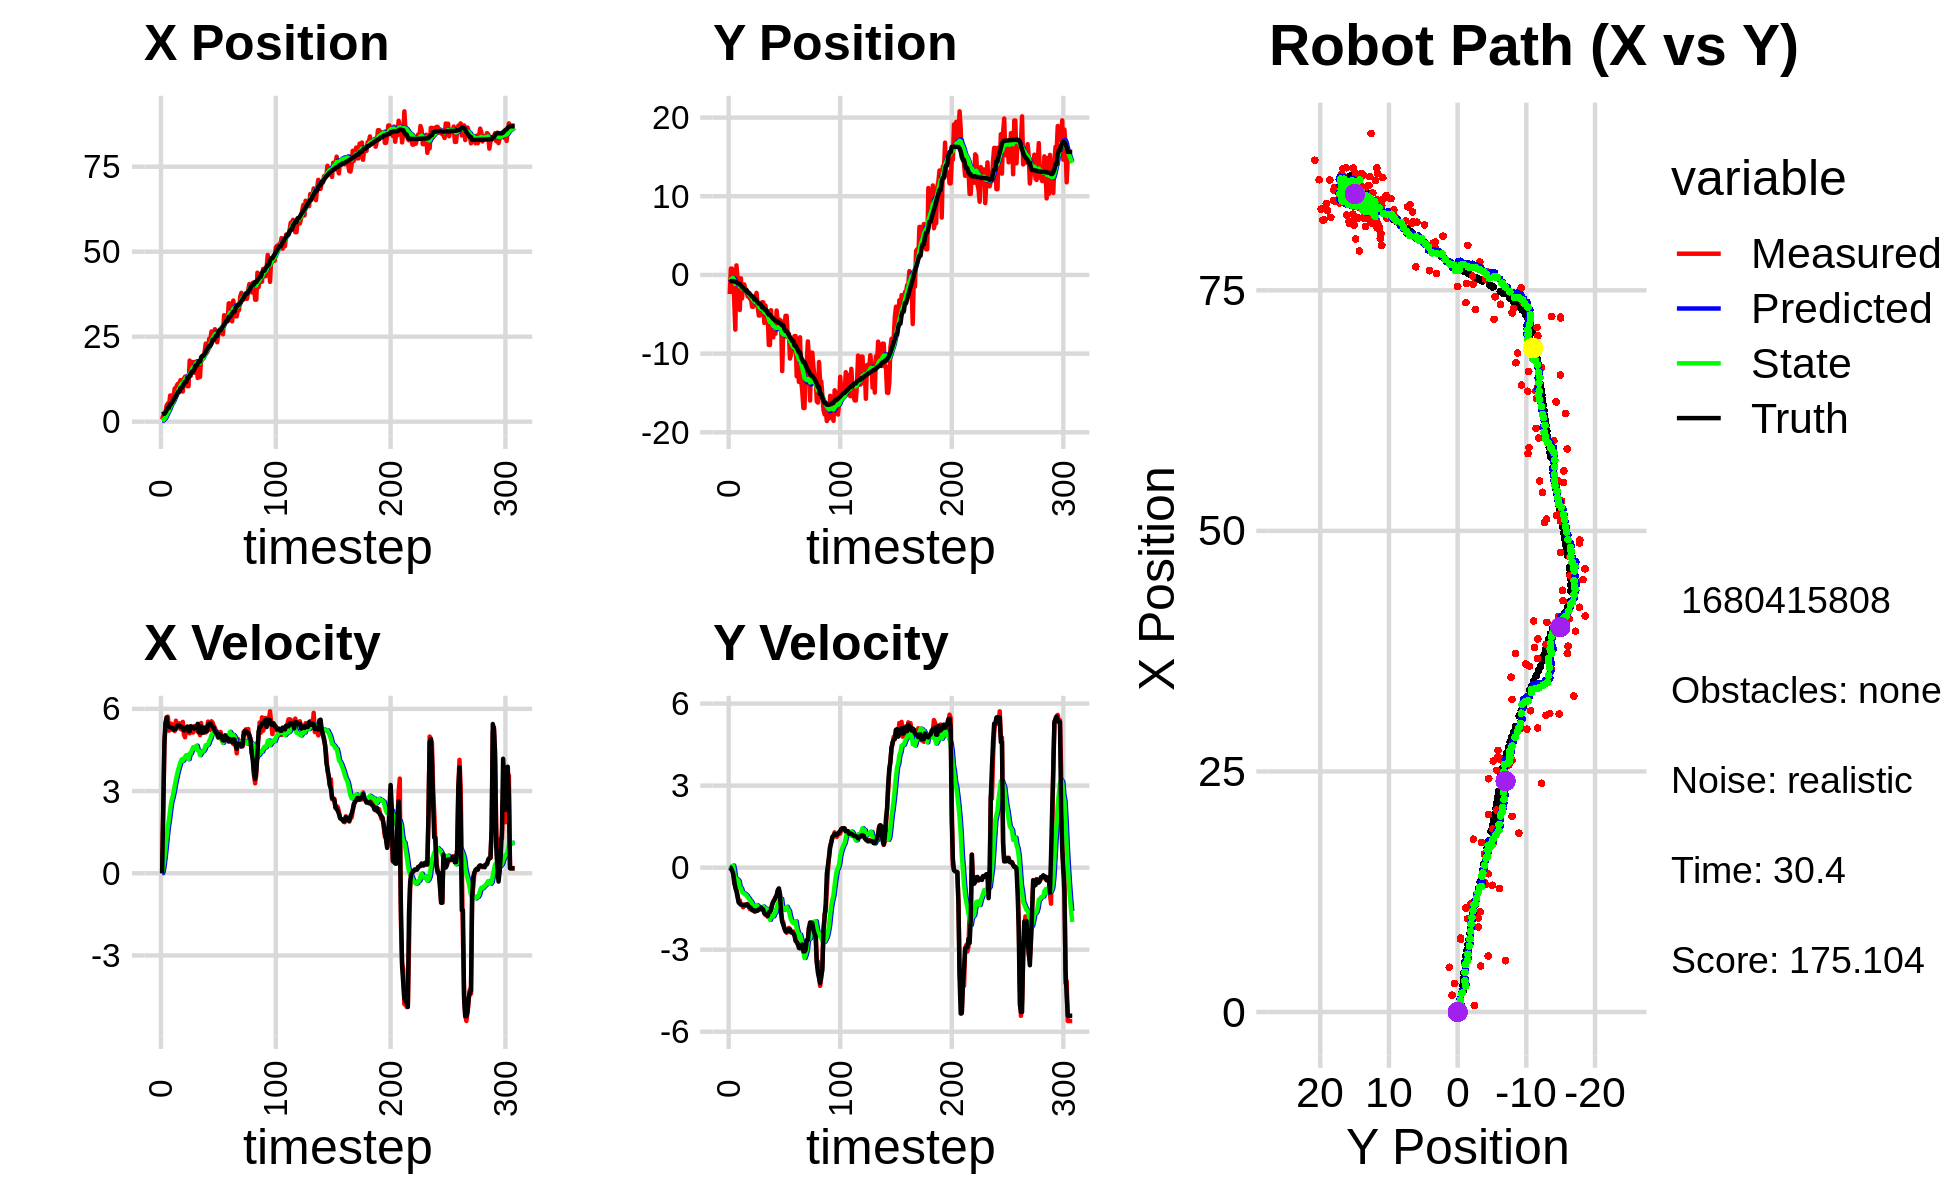

Data behind this chart, as committed beside it:
1.970715254706542519e+00, -6.406425296714867379e+00, 0.000000000000000000e+00, 0.000000000000000000e+00, 0.000000000000000000e+00, 0.000000000000000000e+00, 0.000000000000000000e+00, 0.000000000000000000e+00, 1.890056826316011962e-01, -5.208094035155551582e-01, 0.000000000000000000e+00, 0.000000000000000000e+00, 2.131781816371499438e+00, -7.849090685473866236e-01, 0.000000000000000000e+00, 0.000000000000000000e+00, 0.000000000000000000e+00, -2.454410132486373186e-04
6.911358834361521764e-01, -2.428876789470221897e+00, 0.000000000000000000e+00, 0.000000000000000000e+00, 1.890056826316011962e-01, -5.208094035155551582e-01, 0.000000000000000000e+00, 0.000000000000000000e+00, 2.410768887538140282e-01, -6.665692651315007211e-01, 7.742341485968762434e-03, -4.418450716544522483e-02, 2.131781816371499438e+00, -7.849090685473866236e-01, 0.000000000000000000e+00, 0.000000000000000000e+00, 0.000000000000000000e+00, -1.082878807210363448e-04
1.752262294415481314e+00, 8.030152998286030908e-01, 2.355999435825623767e+00, -1.551367588912819446e-03, 2.418511229024108977e-01, -6.709877158480452852e-01, 7.742341485968762434e-03, -4.418450716544522483e-02, 4.664847638155746878e-01, -5.577561172021766600e-01, 2.064362869995438055e-01, 1.183429485787049901e-02, 2.322821855907199140e+00, -7.852004092685629377e-01, 2.399999999999999911e+00, -4.000000000000000083e-03, 2.400000095367431641e+00, 6.584752700291574001e-04
1.752262294415481314e+00, 8.030152998286030908e-01, 4.713471182086103717e+00, -7.062250049989131362e-02, 4.871283925155290850e-01, -5.565726877163895692e-01, 2.064362869995438055e-01, 1.183429485787049901e-02, 7.733449546732146240e-01, -4.573465469999825617e-01, 5.387789974768002477e-01, 5.554625205649863645e-02, 2.322821855907199140e+00, -7.852004092685629377e-01, 4.799000000000000377e+00, -9.700000000000000289e-02, 4.800000190734863281e+00, 1.498199813067913055e-02
2.978333130689337693e+00, 4.219212297522305644e-01, 5.442388982607592851e+00, -8.154396278173456358e-02, 8.272228544208946044e-01, -4.517919217943326959e-01, 5.387789974768002477e-01, 5.554625205649863645e-02, 1.263071719946019300e+00, -3.921013025201971480e-01, 9.196747898937017718e-01, 7.714544447749223377e-02, 2.798506974847830620e+00, -7.924393649513051807e-01, 5.501999999999999780e+00, -2.149999999999999967e-01, 5.506999969482421875e+00, 1.498199813067913055e-02
4.791271090147300349e+00, -3.349322181696477774e+00, 5.694869122370714187e+00, -5.865914993515728426e-01, 1.355039198935389599e+00, -3.843867580724479316e-01, 9.196747898937017718e-01, 7.714544447749223377e-02, 1.971593430837528249e+00, -6.473601807773425865e-01, 1.335037604061006355e+00, -1.401967448996634946e-01, 3.442141771144294538e+00, -8.246820984528339116e-01, 5.684999999999999609e+00, -4.859999999999999876e-01, 5.705999851226806641e+00, 1.026415303349494934e-01
5.337309718224488186e+00, -6.954129562042725254e+00, 5.716753647115476511e+00, -5.888456821794448848e-01, 2.105097191243628707e+00, -6.613798552673089137e-01, 1.335037604061006355e+00, -1.401967448996634946e-01, 2.694484411693277792e+00, -1.171697267747845883e+00, 1.711509585056431471e+00, -4.975407816829107710e-01, 4.072531938223905357e+00, -8.865274046105870998e-01, 5.381999999999999673e+00, -7.429999999999999938e-01, 5.434000015258789062e+00, 1.026415303349494934e-01
4.657550737191578527e+00, 1.215712501676590618e+00, 5.203854505445880463e+00, -8.000761715261565099e-01, 2.865635370198921006e+00, -1.221451345916136910e+00, 1.711509585056431471e+00, -4.975407816829107710e-01, 3.237121528602150189e+00, -1.049297332585076736e+00, 1.971783028436902674e+00, -4.099103562349875052e-01, 4.072531938223905357e+00, -8.865274046105870998e-01, 5.365000000000000213e+00, -8.629999999999999893e-01, 5.434000015258789062e+00, 1.525523066520690918e-01
7.683591127224746131e+00, -4.378722167307401159e-01, 5.294852139240317612e+00, -9.921243509622681422e-01, 3.434299831445840390e+00, -1.090288368208575553e+00, 1.971783028436902674e+00, -4.099103562349875052e-01, 4.130115726953071054e+00, -1.072255173620765945e+00, 2.318980672453082370e+00, -4.408815813376791293e-01, 5.199675798432403795e+00, -1.074248300204142526e+00, 5.323000000000000398e+00, -1.074999999999999956e+00, 5.429999828338623047e+00, 1.852274537086486816e-01
7.683591127224746131e+00, -4.378722167307401159e-01, 5.461150278726390361e+00, -1.248296552522098368e+00, 4.362013794198379202e+00, -1.116343331754533930e+00, 2.318980672453082370e+00, -4.408815813376791293e-01, 4.928307574395175195e+00, -1.109114864439279424e+00, 2.612000360896935547e+00, -4.936904406252523025e-01, 5.199675798432403795e+00, -1.074248300204142526e+00, 5.312999999999999723e+00, -1.274000000000000021e+00, 5.462999820709228516e+00, 2.247170209884643555e-01
5.824597816521161597e+00, -4.457632974607162346e+00, 5.238882676658532134e+00, -1.197491160390796949e+00, 5.189507610484868749e+00, -1.158483908501804605e+00, 2.612000360896935547e+00, -4.936904406252523025e-01, 5.374912916761508619e+00, -1.456503355898193686e+00, 2.763415220924657856e+00, -7.403187876246319910e-01, 5.804526567202427323e+00, -1.210580543860075631e+00, 5.301000000000000156e+00, -1.322999999999999954e+00, 5.462999820709228516e+00, 2.247170209884643555e-01
7.565700531338324986e+00, -4.257166846719661057e-01, 5.247406696493630562e+00, -1.352880472916100807e+00, 5.651254438853974271e+00, -1.530535234660656885e+00, 2.763415220924657856e+00, -7.403187876246319910e-01, 6.003017776207561162e+00, -1.478924807225195037e+00, 2.957156975133275356e+00, -7.480110799494944507e-01, 6.411284685454647025e+00, -1.362058088509083387e+00, 5.243000000000000327e+00, -1.348999999999999977e+00, 5.414000034332275391e+00, 2.523239552974700928e-01
9.778238296856164524e+00, -2.987270698259926860e+00, 5.190284338017042920e+00, -1.350080216273556566e+00, 6.298733473720888654e+00, -1.553725915220144582e+00, 2.957156975133275356e+00, -7.480110799494944507e-01, 6.851495407655646019e+00, -1.700559297622709520e+00, 3.200044241618699381e+00, -8.869245680638124796e-01, 7.020980119481463610e+00, -1.519185052251605939e+00, 5.261999999999999567e+00, -1.368999999999999995e+00, 5.436999797821044922e+00, 2.544774711132049561e-01
9.692687034405100377e+00, -1.449942575122980859e+00, 5.567724246748152694e+00, -1.448258682119351048e+00, 7.171499831817516046e+00, -1.789251754429090679e+00, 3.200044241618699381e+00, -8.869245680638124796e-01, 7.599414152500197694e+00, -1.794710036651817830e+00, 3.406831706219817679e+00, -9.283192882760310516e-01, 7.528800249021245783e+00, -1.651167259303206292e+00, 5.264000000000000234e+00, -1.358999999999999986e+00, 5.436999797821044922e+00, 2.544774711132049561e-01
1.081032800655962056e+01, -1.207043276735258130e+00, 5.330009915042677626e+00, -1.360880049133672332e+00, 7.940097323122179418e+00, -1.887541965479420991e+00, 3.406831706219817679e+00, -9.283192882760310516e-01, 8.397982173422178676e+00, -1.858820213889483153e+00, 3.605715914900835539e+00, -9.379554717350487847e-01, 8.142373323586786782e+00, -1.808375463243363956e+00, 5.378999999999999559e+00, -1.375999999999999890e+00, 5.552000045776367188e+00, 2.499832808971405029e-01
1.121116137492916387e+01, -1.884071768248041900e+00, 5.462301812316834315e+00, -1.396532505960318193e+00, 8.758553764912262452e+00, -1.952615761062987954e+00, 3.605715914900835539e+00, -9.379554717350487847e-01, 9.157102932754478175e+00, -1.973472301413273566e+00, 3.782978007788273089e+00, -9.824370687700926252e-01, 8.754513979126343770e+00, -1.964611039003841597e+00, 5.386999999999999567e+00, -1.352999999999999980e+00, 5.553999900817871094e+00, 2.503055334091186523e-01
1.121116137492916387e+01, -1.884071768248041900e+00, 5.474939780142475065e+00, -1.362791488877074242e+00, 9.535400733533306195e+00, -2.071716008290283018e+00, 3.782978007788273089e+00, -9.824370687700926252e-01, 9.822721810828671352e+00, -2.078726952292943686e+00, 3.920777323216500410e+00, -1.012340273731519691e+00, 8.754513979126343770e+00, -1.964611039003841597e+00, 5.389000000000000234e+00, -1.342999999999999972e+00, 5.553999900817871094e+00, 2.439566850662231445e-01
1.221796703311019705e+01, -2.723308310600228044e+00, 5.263887513081741076e+00, -1.332811459051727931e+00, 1.021479954315032224e+01, -2.179960979666095700e+00, 3.920777323216500410e+00, -1.012340273731519691e+00, 1.053319907761019891e+01, -2.241061515920261371e+00, 4.055800155602947932e+00, -1.074577156554689772e+00, 9.886830567958412530e+00, -2.248748884508698698e+00, 5.347999999999999865e+00, -1.354000000000000092e+00, 5.517000198364257812e+00, 2.479872852563858032e-01
1.221796703311019705e+01, -2.723308310600228044e+00, 5.248955321681109787e+00, -1.402126236954818861e+00, 1.093877909317049379e+01, -2.348519231575730171e+00, 4.055800155602947932e+00, -1.074577156554689772e+00, 1.115392957274449337e+01, -2.396768453691652478e+00, 4.155237640728651094e+00, -1.128616330583311234e+00, 9.886830567958412530e+00, -2.248748884508698698e+00, 5.330000000000000071e+00, -1.423999999999999932e+00, 5.517000198364257812e+00, 2.610300779342651367e-01
8.852258801526748044e+00, -3.015824899557990602e+00, 5.526181786392311501e+00, -1.514666657165212316e+00, 1.156945333681735910e+01, -2.509630086749983668e+00, 4.155237640728651094e+00, -1.128616330583311234e+00, 1.125253798127911864e+01, -2.571578361763107168e+00, 4.104812317035206881e+00, -1.195700110105751834e+00, 1.050670933761654524e+01, -2.411633834767067608e+00, 5.323999999999999844e+00, -1.447000000000000064e+00, 5.517000198364257812e+00, 2.675192356109619141e-01
1.267224371433014518e+01, -3.040757046610460979e+00, 5.055540208904171884e+00, -1.385668891175630746e+00, 1.166301921298263977e+01, -2.691148372773682240e+00, 4.104812317035206881e+00, -1.195700110105751834e+00, 1.183271434193282445e+01, -2.729549768297177437e+00, 4.182711529966340436e+00, -1.234028217213869016e+00, 1.111234784095332806e+01, -2.576914892713352945e+00, 5.211000000000000298e+00, -1.477999999999999980e+00, 5.416999816894531250e+00, 2.675192356109619141e-01
1.324159574498190750e+01, -4.045213447279952135e+00, 4.963235332156282986e+00, -1.458157253989358804e+00, 1.225098549492945921e+01, -2.852952590018564383e+00, 4.182711529966340436e+00, -1.234028217213869016e+00, 1.241198177055763985e+01, -2.959674341095764216e+00, 4.252663363756607140e+00, -1.320557722500009801e+00, 1.170998120304136592e+01, -2.749414667787864808e+00, 5.251000000000000334e+00, -1.554000000000000048e+00, 5.475999832153320312e+00, 2.857514023780822754e-01
1.324159574498190750e+01, -4.045213447279952135e+00, 5.303916909377977440e+00, -1.568575129711326621e+00, 1.283724810693330021e+01, -3.091730113345765307e+00, 4.252663363756607140e+00, -1.320557722500009801e+00, 1.292879806880419835e+01, -3.181020479233367837e+00, 4.310444328605245623e+00, -1.396928188366251877e+00, 1.170998120304136592e+01, -2.749414667787864808e+00, 5.251999999999999780e+00, -1.550000000000000044e+00, 5.475999832153320312e+00, 2.875430583953857422e-01
1.042111134512208714e+01, -3.298419535870691810e+00, 5.347400138316372953e+00, -1.583743140490901924e+00, 1.335984250166472265e+01, -3.320713298069993158e+00, 4.310444328605245623e+00, -1.396928188366251877e+00, 1.300099891171576694e+01, -3.329645825143501270e+00, 4.238084769972207511e+00, -1.415209214790136283e+00, 1.292407155004351083e+01, -3.108771429099535411e+00, 5.352000000000000313e+00, -1.598000000000000087e+00, 5.585000038146972656e+00, 2.879399657249450684e-01
1.042111134512208714e+01, -3.298419535870691810e+00, 5.291475344518532076e+00, -1.610046955056598339e+00, 1.342480738871298840e+01, -3.471166746622515120e+00, 4.238084769972207511e+00, -1.415209214790136283e+00, 1.305777991796223780e+01, -3.468705673764970854e+00, 4.163941446505932120e+00, -1.426347974761734694e+00, 1.292407155004351083e+01, -3.108771429099535411e+00, 5.184999999999999609e+00, -1.574999999999999956e+00, 5.419000148773193359e+00, 2.953712940216064453e-01
1.796303200748056739e+01, -2.286291108096490277e+00, 5.106032326462709214e+00, -1.535791496812578982e+00, 1.347417406261283190e+01, -3.611340471241144101e+00, 4.163941446505932120e+00, -1.426347974761734694e+00, 1.411093316389549912e+01, -3.513217436312704667e+00, 4.374223677622445017e+00, -1.367509220540840564e+00, 1.351853489841468736e+01, -3.289236412103803353e+00, 5.187999999999999723e+00, -1.566000000000000059e+00, 5.419000148773193359e+00, 2.921720743179321289e-01
1.350032687152406474e+01, -3.870312080438621738e+00, 5.356432884155723606e+00, -1.552918971438351781e+00, 1.454835553165774442e+01, -3.649968358366788568e+00, 4.374223677622445017e+00, -1.367509220540840564e+00, 1.444179505663441532e+01, -3.677933521982510001e+00, 4.372651846130933606e+00, -1.398498534898255485e+00, 1.412439846967146728e+01, -3.471183644065914731e+00, 5.368999999999999773e+00, -1.574999999999999956e+00, 5.594999790191650391e+00, 2.821805179119110107e-01
1.751624822648863500e+01, -5.155863509114581689e+00, 5.141082787463687076e+00, -1.469584321454383780e+00, 1.487906024124750815e+01, -3.817783375472335372e+00, 4.372651846130933606e+00, -1.398498534898255485e+00, 1.526050852745139963e+01, -3.927266995823110118e+00, 4.504251295721524606e+00, -1.476835601496695238e+00, 1.474556088435181067e+01, -3.651802406439841775e+00, 5.325000000000000178e+00, -1.522999999999999909e+00, 5.538000106811523438e+00, 2.784261703491210938e-01
1.751624822648863500e+01, -5.155863509114581689e+00, 5.137236651003540544e+00, -1.468484899003185573e+00, 1.571093365702355271e+01, -4.074950555972779220e+00, 4.504251295721524606e+00, -1.476835601496695238e+00, 1.597573977343172302e+01, -4.159631709451282688e+00, 4.598420510039930242e+00, -1.533269163534570767e+00, 1.474556088435181067e+01, -3.651802406439841775e+00, 5.328000000000000291e+00, -1.510999999999999899e+00, 5.538000106811523438e+00, 2.784261703491210938e-01
1.437227231259517524e+01, -4.459406182548740993e+00, 5.371818223434806860e+00, -1.498832728723143548e+00, 1.643558182443571525e+01, -4.312958625804739654e+00, 4.598420510039930242e+00, -1.533269163534570767e+00, 1.618515396925572247e+01, -4.322526806366914442e+00, 4.549617608224497012e+00, -1.537447273858163266e+00, 1.535954213160563775e+01, -3.826669798648896670e+00, 5.278999999999999915e+00, -1.455999999999999961e+00, 5.475999832153320312e+00, 2.720976471900939941e-01
1.760707557168968052e+01, -3.471981630601262303e+00, 5.357210169315968606e+00, -1.476668541830735037e+00, 1.664011573007817191e+01, -4.476271533752730569e+00, 4.549617608224497012e+00, -1.537447273858163266e+00, 1.679821666003078917e+01, -4.393670681869359385e+00, 4.618295423815566458e+00, -1.477875888561511752e+00, 1.645483517609233459e+01, -4.130637511858238575e+00, 5.347999999999999865e+00, -1.502999999999999892e+00, 5.556000232696533203e+00, 2.689623534679412842e-01
1.760707557168968052e+01, -3.471981630601262303e+00, 5.242360746391643289e+00, -1.504582919975278266e+00, 1.726004620241234733e+01, -4.541458270725510893e+00, 4.618295423815566458e+00, -1.477875888561511752e+00, 1.732840121912123266e+01, -4.458724824645498686e+00, 4.655990802013988628e+00, -1.423957414962044421e+00, 1.645483517609233459e+01, -4.130637511858238575e+00, 5.339999999999999858e+00, -1.532000000000000028e+00, 5.556000232696533203e+00, 2.794924080371856689e-01
1.283865046464867099e+01, -6.103033647302878784e+00, 5.165056483483012606e+00, -1.589152421808079696e+00, 1.779400029932263294e+01, -4.601120566141703172e+00, 4.655990802013988628e+00, -1.423957414962044421e+00, 1.714565193250775366e+01, -4.728901498073297738e+00, 4.486228211490680629e+00, -1.520783639101468188e+00, 1.707416081446369205e+01, -4.308743582635650604e+00, 5.453999999999999737e+00, -1.677000000000000046e+00, 5.705999851226806641e+00, 2.984820008277893066e-01
1.643058192725590771e+01, -3.885873899682989130e+00, 5.257148400068257565e+00, -1.734844145079450950e+00, 1.759427475365682270e+01, -4.880979861983444579e+00, 4.486228211490680629e+00, -1.520783639101468188e+00, 1.746465159744828455e+01, -4.814820738910715825e+00, 4.471804195421030137e+00, -1.490314738221991009e+00, 1.767782902753225471e+01, -4.495856389895591221e+00, 5.142000000000000348e+00, -1.699999999999999956e+00, 5.415999889373779297e+00, 3.187450170516967773e-01
1.317525696767992294e+01, -5.056609139740764647e+00, 5.039683622780971817e+00, -1.663081381899139011e+00, 1.791183201699038818e+01, -4.963852212732914992e+00, 4.471804195421030137e+00, -1.490314738221991009e+00, 1.729496677029197116e+01, -4.981041893695594247e+00, 4.312842798173534220e+00, -1.513220924112978594e+00, 1.767782902753225471e+01, -4.495856389895591221e+00, 5.137999999999999901e+00, -1.711999999999999966e+00, 5.415999889373779297e+00, 3.187450170516967773e-01
1.901866452415472963e+01, -5.099108905955152871e+00, 5.484709185006857446e+00, -1.795105874092044917e+00, 1.772625105010932600e+01, -5.132363986106891929e+00, 4.312842798173534220e+00, -1.513220924112978594e+00, 1.794060881576289646e+01, -5.145866350092753727e+00, 4.407918185238800746e+00, -1.540807695509068154e+00, 1.877250027683822253e+01, -4.858671055765045210e+00, 5.362000000000000099e+00, -1.768999999999999906e+00, 5.645999908447265625e+00, 3.163042664527893066e-01
1.858656090521780158e+01, -8.904961452950246326e+00, 5.123560311147573820e+00, -1.676904444805923822e+00, 1.838140063428677706e+01, -5.299947119643660720e+00, 4.407918185238800746e+00, -1.540807695509068154e+00, 1.843379702309596979e+01, -5.591766347616950128e+00, 4.443635995865047761e+00, -1.746104738516755184e+00, 1.937011837967003203e+01, -5.053481922035141238e+00, 5.126999999999999780e+00, -1.633999999999999897e+00, 5.381000041961669922e+00, 3.163042664527893066e-01
1.858656090521780158e+01, -8.904961452950246326e+00, 5.314767570302491251e+00, -1.670116097386121323e+00, 1.887816062268247563e+01, -5.766376821468625735e+00, 4.443635995865047761e+00, -1.746104738516755184e+00, 1.886918308618333029e+01, -6.009316803215094538e+00, 4.466416582858369289e+00, -1.904591025382314839e+00, 1.937011837967003203e+01, -5.053481922035141238e+00, 5.136999999999999567e+00, -1.600000000000000089e+00, 5.381000041961669922e+00, 3.044698834419250488e-01
2.051301199168282707e+01, -4.484874115569418507e+00, 5.150601621971525823e+00, -1.529847537981583017e+00, 1.931582474446916819e+01, -6.199775905753326377e+00, 4.466416582858369289e+00, -1.904591025382314839e+00, 1.950042449440934789e+01, -6.043226933393307299e+00, 4.538770907646846098e+00, -1.774654009424068368e+00, 1.995943379403385975e+01, -5.237686500772268161e+00, 5.317000000000000171e+00, -1.550000000000000044e+00, 5.538000106811523438e+00, 2.887234389781951904e-01
2.296143603343351813e+01, -6.694963084200875159e+00, 5.137468649962197098e+00, -1.358312647774474469e+00, 1.995430158517403285e+01, -6.220692334335714335e+00, 4.538770907646846098e+00, -1.774654009424068368e+00, 2.037914940965755406e+01, -6.234247370246211339e+00, 4.676895874040082113e+00, -1.756449205000130132e+00, 2.056078839263458136e+01, -5.414141522177368770e+00, 5.174000000000000377e+00, -1.342999999999999972e+00, 5.344999790191650391e+00, 2.584788203239440918e-01
2.033890670498082187e+01, -7.932407246222061836e+00, 5.180727622235714591e+00, -1.226799105403203027e+00, 2.084683899706156396e+01, -6.409892290746224575e+00, 4.676895874040082113e+00, -1.756449205000130132e+00, 2.079604356496585993e+01, -6.499557225309713360e+00, 4.677101794451711925e+00, -1.782021562604012122e+00, 2.115121197727459901e+01, -5.568799362858668722e+00, 5.193999999999999950e+00, -1.260000000000000009e+00, 5.344999790191650391e+00, 2.325175851583480835e-01
2.099386072168968553e+01, -5.701829335664625020e+00, 5.535911247107422994e+00, -1.183471637150396161e+00, 2.126375374441103006e+01, -6.677759381570114172e+00, 4.677101794451711925e+00, -1.782021562604012122e+00, 2.125724169942080266e+01, -6.566632889514793625e+00, 4.700197879058209516e+00, -1.667960015943015240e+00, 2.166132664662070439e+01, -5.686850413964822160e+00, 5.431000000000000050e+00, -1.173999999999999932e+00, 5.556000232696533203e+00, 2.106105536222457886e-01
2.441553950308382070e+01, -7.470496282630121776e+00, 5.474789333624413779e+00, -1.078462285382256303e+00, 2.172726148732662210e+01, -6.733428891109094927e+00, 4.700197879058209516e+00, -1.667960015943015240e+00, 2.211532943052283073e+01, -6.757786161026245964e+00, 4.832928529524374461e+00, -1.645659004706854889e+00, 2.228691029540163271e+01, -5.819908962729816615e+00, 5.458999999999999631e+00, -1.098000000000000087e+00, 5.567999839782714844e+00, 1.944967657327651978e-01
2.424842715268041360e+01, -4.523245439235061838e+00, 5.232446759477934251e+00, -1.030723950547296042e+00, 2.259862228347526880e+01, -6.922352061496931164e+00, 4.832928529524374461e+00, -1.645659004706854889e+00, 2.283414938262820471e+01, -6.698157198711302662e+00, 4.911427929808509063e+00, -1.454438859010929175e+00, 2.228691029540163271e+01, -5.819908962729816615e+00, 5.474999999999999645e+00, -1.014999999999999902e+00, 5.567999839782714844e+00, 1.944967657327651978e-01
2.654123973843140050e+01, -5.879665986508167741e+00, 5.548364583016949680e+00, -8.881503151820085984e-01, 2.332529217560905721e+01, -6.843601084612395802e+00, 4.911427929808509063e+00, -1.454438859010929175e+00, 2.377948391923373350e+01, -6.735264844590879818e+00, 5.058918528236100443e+00, -1.344372278804198517e+00, 2.291529774678622644e+01, -5.941090927277635103e+00, 5.408000000000000362e+00, -8.219999999999999529e-01, 5.469999790191650391e+00, 1.587276607751846313e-01
2.511401569812723622e+01, -5.703925387371476141e+00, 5.496673205677790719e+00, -7.889184833819297138e-01, 2.428537577205734266e+01, -6.869702072471299381e+00, 5.058918528236100443e+00, -1.344372278804198517e+00, 2.441188048600417915e+01, -6.746082531366437429e+00, 5.107554072046077920e+00, -1.224732763445404160e+00, 2.404742836929603911e+01, -6.113060818432989763e+00, 5.347999999999999865e+00, -7.580000000000000071e-01, 5.401999950408935547e+00, 1.425530016422271729e-01
2.511401569812723622e+01, -5.703925387371476141e+00, 5.367047626523613779e+00, -9.811901707692419761e-01, 2.492263589320878836e+01, -6.868555807710977845e+00, 5.107554072046077920e+00, -1.224732763445404160e+00, 2.495733736050650009e+01, -6.762866030535019668e+00, 5.124941337240539241e+00, -1.137630022701405119e+00, 2.404742836929603911e+01, -6.113060818432989763e+00, 5.315000000000000391e+00, -9.669999999999999707e-01, 5.401999950408935547e+00, 1.808206588029861450e-01
2.719592404382517969e+01, -5.876592234042755436e+00, 5.313762544164594814e+00, -1.656587895154548296e+00, 2.546983149423055437e+01, -6.876629032805159802e+00, 5.124941337240539241e+00, -1.137630022701405119e+00, 2.570830344049923255e+01, -6.827517933558731933e+00, 5.198141441289277687e+00, -1.138644637453152697e+00, 2.465595936764328400e+01, -6.233383999258326646e+00, 5.176000000000000156e+00, -1.610999999999999988e+00, 5.421000003814697266e+00, 3.022052943706512451e-01
2.377465045453102732e+01, -1.221937404714755537e+01, 5.131803231712610547e+00, -1.978533697207104147e+00, 2.622811758462816201e+01, -6.941382397304047380e+00, 5.198141441289277687e+00, -1.138644637453152697e+00, 2.589615140898036572e+01, -7.405269171298705544e+00, 5.101950297756839170e+00, -1.505916754318512796e+00, 2.525452542289656677e+01, -6.423044071880736894e+00, 5.121000000000000441e+00, -1.975999999999999979e+00, 5.488999843597412109e+00, 3.679821491241455078e-01
2.335886383016658385e+01, -6.952345714625749018e+00, 5.168192413935023488e+00, -1.992563312137765941e+00, 2.640634643875604937e+01, -7.555860846730556801e+00, 5.101950297756839170e+00, -1.505916754318512796e+00, 2.599915495872363635e+01, -7.536143447804128925e+00, 4.988249483319092015e+00, -1.524589539554321194e+00, 2.525452542289656677e+01, -6.423044071880736894e+00, 5.075000000000000178e+00, -2.092999999999999972e+00, 5.488999843597412109e+00, 3.679821491241455078e-01
2.619532828016683013e+01, -6.317506120471510833e+00, 4.939220853925932353e+00, -2.234130344787907507e+00, 2.649797990705554440e+01, -7.688602401759561111e+00, 4.988249483319092015e+00, -1.524589539554321194e+00, 2.645561582689292734e+01, -7.621155879073847395e+00, 4.974797523986927317e+00, -1.525775089669486606e+00, 2.641631150215166102e+01, -6.901495800327872132e+00, 4.964000000000000412e+00, -2.216000000000000192e+00, 5.435999870300292969e+00, 4.247852563858032227e-01
2.608208203287654570e+01, -5.191339836959358855e+00, 5.138757597690891465e+00, -2.324385692205937382e+00, 2.695309557929162025e+01, -7.773733388040795944e+00, 4.974797523986927317e+00, -1.525775089669486606e+00, 2.684173594641481841e+01, -7.615943624354287067e+00, 4.947936207083910354e+00, -1.472015181280706297e+00, 2.689608883876308454e+01, -7.119398937529281213e+00, 5.064000000000000057e+00, -2.326000000000000068e+00, 5.572000026702880859e+00, 4.247852563858032227e-01
2.608208203287654570e+01, -5.191339836959358855e+00, 5.155554455065865405e+00, -2.383832274044735300e+00, 2.733652956712321114e+01, -7.763145142482358096e+00, 4.947936207083910354e+00, -1.472015181280706297e+00, 2.717516046641015137e+01, -7.612664338303323674e+00, 4.908142823467249727e+00, -1.430603631642071161e+00, 2.689608883876308454e+01, -7.119398937529281213e+00, 5.057000000000000384e+00, -2.339999999999999858e+00, 5.572000026702880859e+00, 4.331024289131164551e-01
2.616100704706786573e+01, -7.913122938258307038e+00, 4.932608317217437310e+00, -2.289371395780010143e+00, 2.766597474875687723e+01, -7.755724701467531013e+00, 4.908142823467249727e+00, -1.430603631642071161e+00, 2.746460370748813773e+01, -7.817242337249748374e+00, 4.851677505372355981e+00, -1.528362828546231400e+00, 2.747477269172316738e+01, -7.386847839350457967e+00, 4.923000000000000043e+00, -2.282000000000000028e+00, 5.426000118255615234e+00, 4.345420897006988525e-01
2.569688963863357500e+01, -7.473732219159027856e+00, 4.761868457497447693e+00, -2.203547157490079123e+00, 2.794977145802537422e+01, -7.970078620104371403e+00, 4.851677505372355981e+00, -1.528362828546231400e+00, 2.764394997182307634e+01, -7.969588189714512438e+00, 4.762240762349111201e+00, -1.572347839569168126e+00, 2.804116272944184018e+01, -7.649393902167387793e+00, 4.849000000000000199e+00, -2.245000000000000107e+00, 5.343999862670898438e+00, 4.334048032760620117e-01
3.131303834878510983e+01, -1.062670908982610030e+01, 4.840274853194578952e+00, -2.260244107844250117e+00, 2.812017404805798648e+01, -8.126822973671428585e+00, 4.762240762349111201e+00, -1.572347839569168126e+00, 2.855188975459670786e+01, -8.363131214534616831e+00, 4.887079086432618347e+00, -1.776507692207794475e+00, 2.860380864136932999e+01, -7.909835205781730494e+00, 4.844999999999999751e+00, -2.254000000000000004e+00, 5.343999862670898438e+00, 4.368729889392852783e-01
2.939194220334855601e+01, -1.005936013309744403e+01, 4.997246900386095980e+00, -2.349469217719688530e+00, 2.904059766323997138e+01, -8.540781983755396212e+00, 4.887079086432618347e+00, -1.776507692207794475e+00, 2.909162022210918508e+01, -8.693199901937330054e+00, 4.904762092981758137e+00, -1.916674593006021610e+00, 2.907876992195716070e+01, -8.131668434757385100e+00, 5.038000000000000256e+00, -2.369000000000000217e+00, 5.566999912261962891e+00, 4.394859671592712402e-01
2.951632942225331391e+01, -9.291995034106967921e+00, 4.934787584197933619e+00, -2.373698729954816677e+00, 2.958209643140736134e+01, -8.884867361237931860e+00, 4.904762092981758137e+00, -1.916674593006021610e+00, 2.957429892482684153e+01, -8.943083749084014045e+00, 4.903419456221793205e+00, -1.985844381412420034e+00, 2.966231274636725246e+01, -8.406983719801901955e+00, 4.950000000000000178e+00, -2.370000000000000107e+00, 5.487999916076660156e+00, 4.483432471752166748e-01
2.951632942225331391e+01, -9.291995034106967921e+00, 4.850078057272646959e+00, -2.332952316244628843e+00, 3.006464087044902200e+01, -9.141668187225256759e+00, 4.903419456221793205e+00, -1.985844381412420034e+00, 2.998911986004468133e+01, -9.173364829343565674e+00, 4.880430084733217377e+00, -2.029954945653540399e+00, 2.966231274636725246e+01, -8.406983719801901955e+00, 4.934000000000000163e+00, -2.403999999999999915e+00, 5.487999916076660156e+00, 4.483432471752166748e-01
3.479442572557016433e+01, -7.769965992626781670e+00, 4.810698939365474658e+00, -2.424241246035131248e+00, 3.047716286851800405e+01, -9.376360323908919270e+00, 4.880430084733217377e+00, -2.029954945653540399e+00, 3.105484314738244223e+01, -9.272344116735654396e+00, 5.042418708629535118e+00, -1.985841599691015258e+00, 3.078832268704371344e+01, -8.964352474634029733e+00, 4.812000000000000277e+00, -2.479000000000000092e+00, 5.413000106811523438e+00, 4.667842984199523926e-01
3.479442572557016433e+01, -7.769965992626781670e+00, 4.907738691337758752e+00, -2.638424763968691966e+00, 3.155908501824539414e+01, -9.470928276704755788e+00, 5.042418708629535118e+00, -1.985841599691015258e+00, 3.198914312195803333e+01, -9.374234120597845887e+00, 5.160610182140868751e+00, -1.963608270953188573e+00, 3.078832268704371344e+01, -8.964352474634029733e+00, 4.897000000000000242e+00, -2.677000000000000046e+00, 5.580999851226806641e+00, 4.932771027088165283e-01
... 248 more rows
